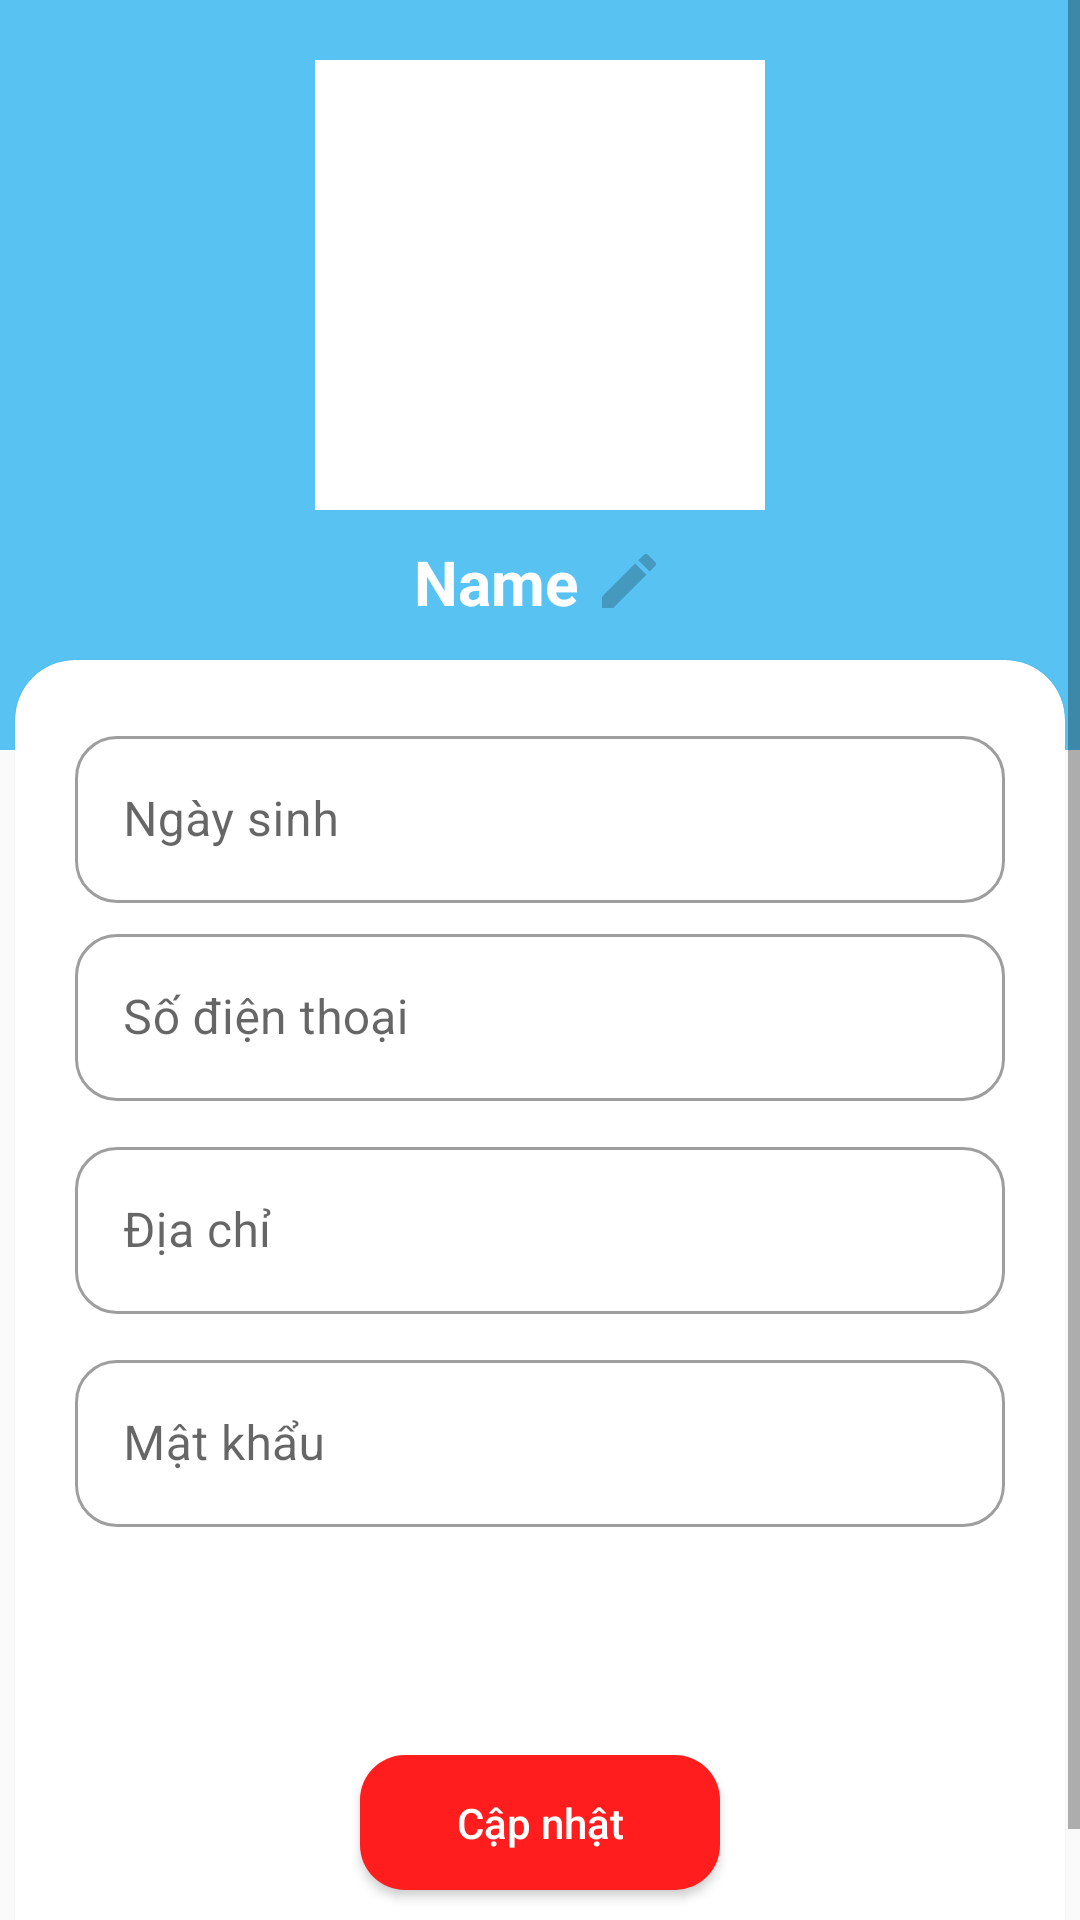

Android layout source for this screen:
<!-- AndroidManifest.xml: application theme AppTheme.NoActionBar -->
<!-- res/layout/account_fragment.xml -->
<?xml version="1.0" encoding="utf-8"?>
<ScrollView xmlns:android="http://schemas.android.com/apk/res/android"
    xmlns:app="http://schemas.android.com/apk/res-auto"
    android:layout_width="match_parent"
    android:layout_height="match_parent">

    <LinearLayout
        android:layout_width="match_parent"
        android:layout_height="match_parent"
        android:theme="@style/Theme.MaterialComponents.Light.NoActionBar">

        <RelativeLayout
            android:layout_width="match_parent"
            android:layout_height="match_parent">

            <RelativeLayout
                android:layout_width="match_parent"
                android:layout_height="250dp"
                android:background="#58C3F3">


                <ImageView
                    android:id="@+id/img_avatar"
                    android:layout_width="150dp"
                    android:layout_height="150dp"
                    android:layout_centerHorizontal="true"
                    android:layout_marginTop="20dp"
                    android:background="@color/cardview_light_background"
                    android:bottomLeftRadius="20dip"
                    android:bottomRightRadius="20dip"
                    android:topLeftRadius="20dip"
                    android:topRightRadius="20dip" />

                <TextView
                    android:id="@+id/tv_name_profile"
                    android:layout_width="wrap_content"
                    android:layout_height="wrap_content"
                    android:layout_below="@id/img_avatar"
                    android:layout_centerHorizontal="true"
                    android:layout_marginTop="10dp"
                    android:drawableRight="@drawable/ic_baseline_edit_24"
                    android:drawablePadding="5dp"
                    android:gravity="center"
                    android:maxLength="50"
                    android:maxLines="1"
                    android:text="Name"
                    android:textColor="#FFF"
                    android:textSize="10pt"
                    android:textStyle="bold" />
            </RelativeLayout>

            <androidx.cardview.widget.CardView
                android:layout_width="350dp"
                android:layout_height="450dp"
                android:layout_centerHorizontal="true"
                android:layout_marginTop="220dp"
                android:layout_marginBottom="2dp"
                android:elevation="2dp"
                app:cardCornerRadius="20dp">

                <RelativeLayout
                    android:layout_width="match_parent"
                    android:layout_height="match_parent"
                    android:padding="20dp">

                    <com.google.android.material.textfield.TextInputLayout
                        android:id="@+id/text_layout_birth"
                        style="@style/Widget.MaterialComponents.TextInputLayout.OutlinedBox"
                        android:layout_width="match_parent"
                        android:layout_height="wrap_content"
                        app:boxCornerRadiusBottomEnd="14dp"
                        app:boxCornerRadiusBottomStart="14dp"
                        app:boxCornerRadiusTopEnd="14dp"
                        app:boxCornerRadiusTopStart="14dp">

                        <com.google.android.material.textfield.TextInputEditText
                            android:id="@+id/edt_birthDate"
                            android:layout_width="match_parent"
                            android:layout_height="wrap_content"
                            android:enabled="false"
                            android:hint="Ngày sinh"
                            android:textColorHint="@android:color/primary_text_light" />

                    </com.google.android.material.textfield.TextInputLayout>

                    <com.google.android.material.textfield.TextInputLayout
                        android:id="@+id/text_layout_numPhone"
                        style="@style/Widget.MaterialComponents.TextInputLayout.OutlinedBox"
                        android:layout_width="match_parent"
                        android:layout_height="wrap_content"
                        android:layout_below="@+id/text_layout_birth"
                        android:layout_marginVertical="5dp"
                        app:boxCornerRadiusBottomEnd="14dp"
                        app:boxCornerRadiusBottomStart="14dp"
                        app:boxCornerRadiusTopEnd="14dp"
                        app:boxCornerRadiusTopStart="14dp">

                        <com.google.android.material.textfield.TextInputEditText
                            android:id="@+id/edt_numPhone"
                            android:layout_width="match_parent"
                            android:layout_height="wrap_content"
                            android:enabled="false"
                            android:hint="Số điện thoại"
                            android:inputType="number"
                            android:maxLength="10"
                            android:textColorHint="@android:color/primary_text_light" />
                    </com.google.android.material.textfield.TextInputLayout>

                    <com.google.android.material.textfield.TextInputLayout
                        android:id="@+id/text_layout_address"
                        style="@style/Widget.MaterialComponents.TextInputLayout.OutlinedBox"
                        android:layout_width="match_parent"
                        android:layout_height="wrap_content"
                        android:layout_below="@+id/text_layout_numPhone"
                        android:layout_marginVertical="5dp"
                        app:boxCornerRadiusBottomEnd="14dp"
                        app:boxCornerRadiusBottomStart="14dp"
                        app:boxCornerRadiusTopEnd="14dp"
                        app:boxCornerRadiusTopStart="14dp">

                        <com.google.android.material.textfield.TextInputEditText
                            android:id="@+id/edt_address"

                            android:layout_width="match_parent"
                            android:layout_height="wrap_content"
                            android:enabled="false"
                            android:hint="Địa chỉ"
                            android:textColorHint="@android:color/primary_text_light" />
                    </com.google.android.material.textfield.TextInputLayout>

                    <com.google.android.material.textfield.TextInputLayout
                        android:id="@+id/text_layout_password"
                        style="@style/Widget.MaterialComponents.TextInputLayout.OutlinedBox"
                        android:layout_width="match_parent"
                        android:layout_height="wrap_content"
                        android:layout_below="@+id/text_layout_address"
                        android:layout_marginVertical="5dp"
                        app:boxCornerRadiusBottomEnd="14dp"
                        app:boxCornerRadiusBottomStart="14dp"
                        app:boxCornerRadiusTopEnd="14dp"
                        app:boxCornerRadiusTopStart="14dp">

                        <com.google.android.material.textfield.TextInputEditText
                            android:id="@+id/edt_password"
                            android:layout_width="match_parent"
                            android:layout_height="wrap_content"
                            android:enabled="false"
                            android:hint="Mật khẩu"
                            android:inputType="textPassword"
                            android:textColorHint="@android:color/primary_text_light" />
                    </com.google.android.material.textfield.TextInputLayout>

                    <Button
                        android:id="@+id/btn_edit"
                        android:layout_width="120dp"
                        android:layout_height="45dp"
                        android:layout_alignParentBottom="true"
                        android:layout_centerInParent="true"
                        android:layout_marginBottom="20dp"
                        android:background="@drawable/btn_delivery"
                        android:text="Cập nhật"
                        android:textAllCaps="false"
                        android:textColor="@color/cardview_light_background" />

                    <Button
                        android:id="@+id/btn_save"
                        android:layout_width="120dp"
                        android:layout_height="45dp"
                        android:layout_alignParentBottom="true"
                        android:layout_centerInParent="true"
                        android:layout_marginBottom="20dp"
                        android:background="@drawable/btn_delivery"
                        android:text="Lưu"
                        android:textAllCaps="false"
                        android:textColor="@color/cardview_light_background"
                        android:visibility="invisible" />

                </RelativeLayout>

            </androidx.cardview.widget.CardView>

        </RelativeLayout>

    </LinearLayout>
</ScrollView>
<!-- resources referenced by this layout -->
<resources>
  <!-- drawable btn_delivery (drawable) -->
  <?xml version="1.0" encoding="utf-8"?>
  <ripple xmlns:android="http://schemas.android.com/apk/res/android"
      android:color="#FAC9C9">
      <item>
          <shape android:shape="rectangle">
              <corners android:radius="15dp" />
              <solid android:color="#FF1D1D" />
          </shape>
      </item>
  </ripple>
  <!-- drawable ic_baseline_edit_24 (drawable) -->
  <vector android:height="24dp" android:tint="@color/cardview_shadow_start_color"
      android:viewportHeight="24" android:viewportWidth="24"
      android:width="24dp" xmlns:android="http://schemas.android.com/apk/res/android">
      <path android:fillColor="@android:color/black" android:pathData="M3,17.25V21h3.75L17.81,9.94l-3.75,-3.75L3,17.25zM20.71,7.04c0.39,-0.39 0.39,-1.02 0,-1.41l-2.34,-2.34c-0.39,-0.39 -1.02,-0.39 -1.41,0l-1.83,1.83 3.75,3.75 1.83,-1.83z"/>
  </vector>
  <style name="AppTheme.NoActionBar">
          <item name="windowActionBar">false</item>
          <item name="windowNoTitle">true</item>
      </style>
</resources>
